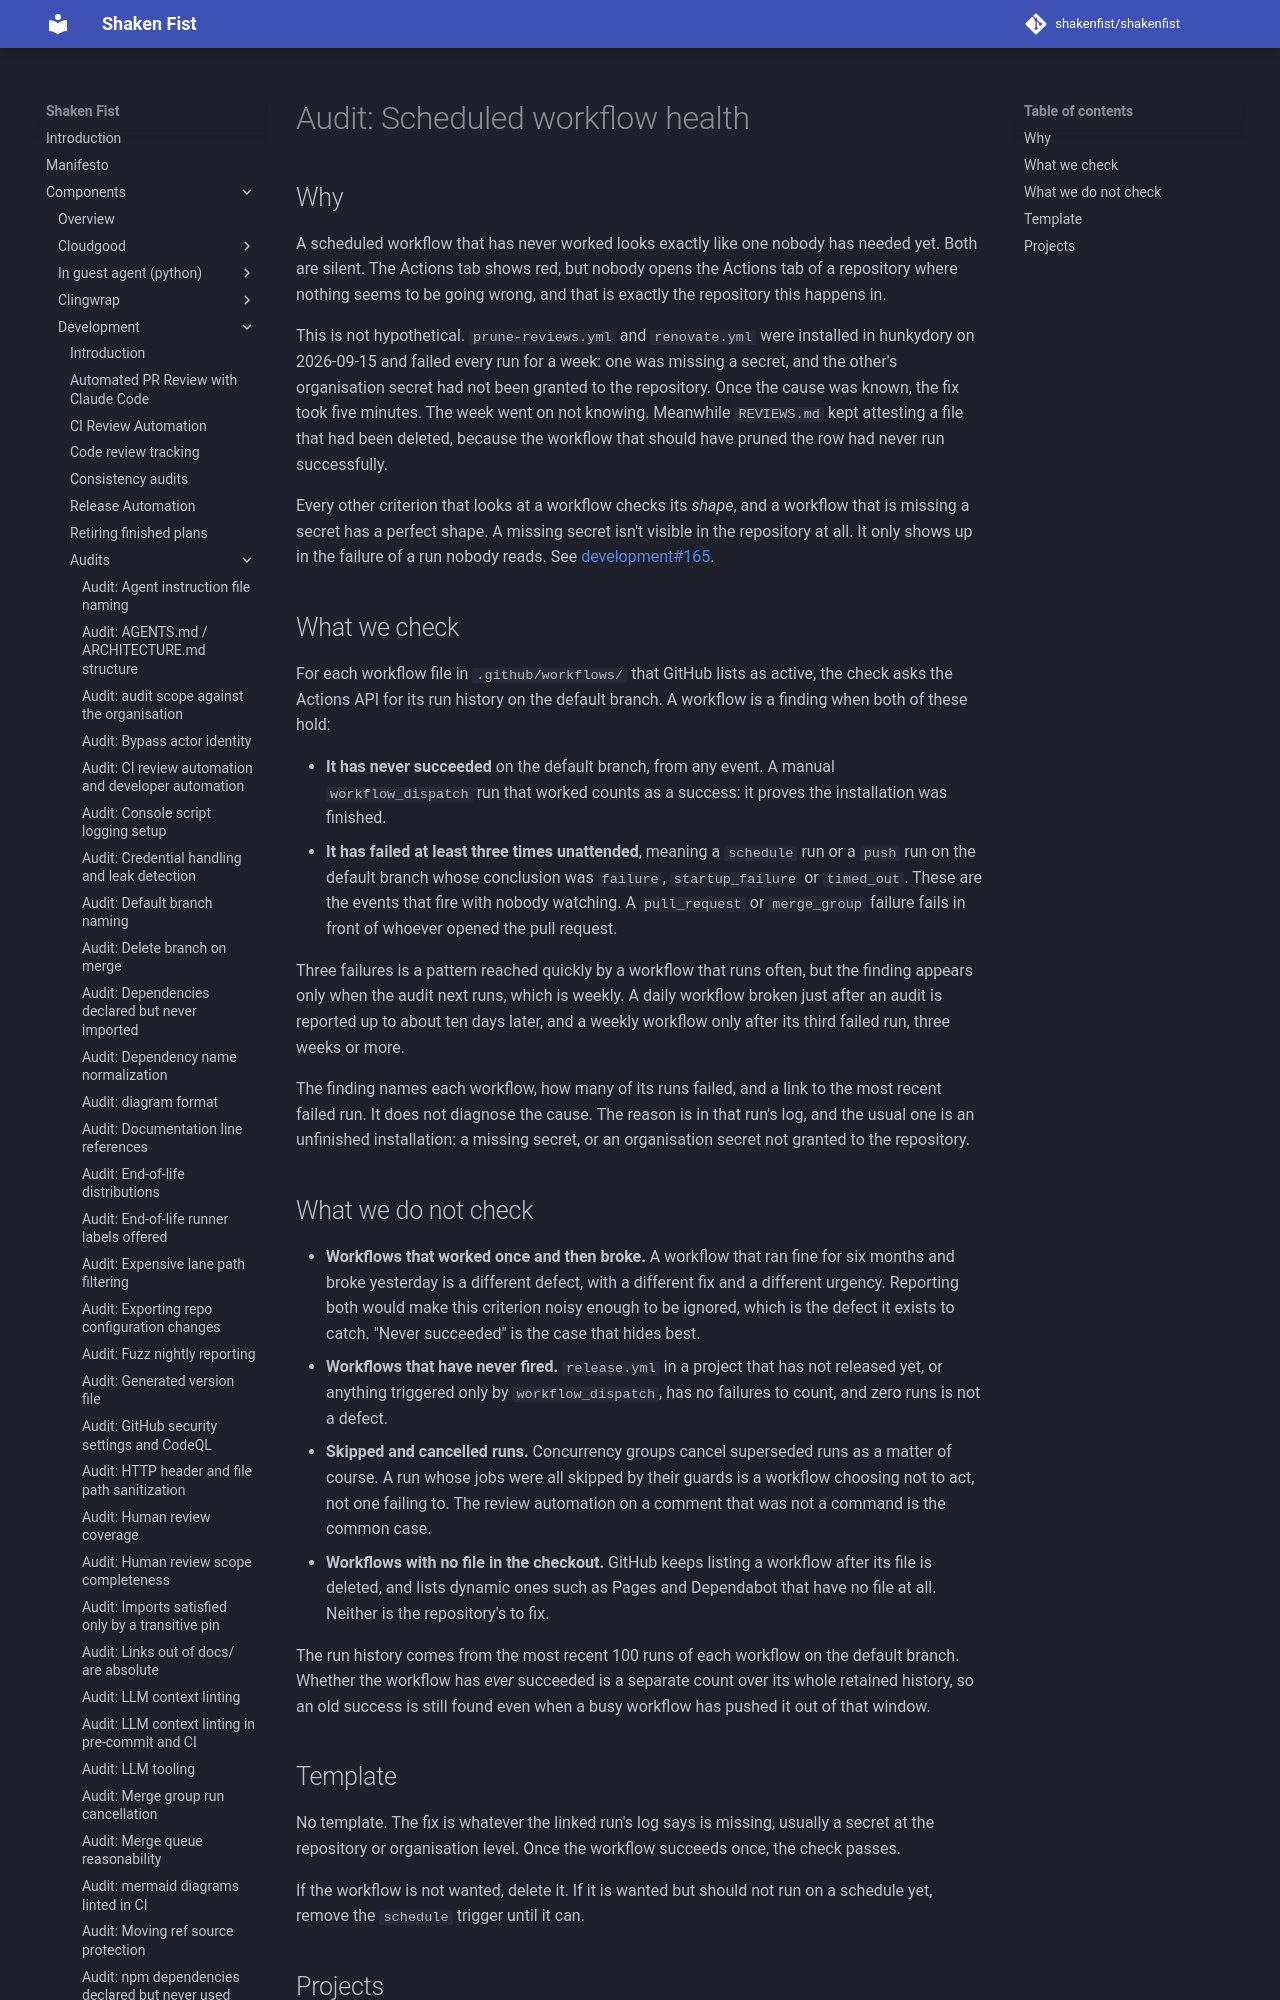

repository: shakenfist/shakenfist · page: components/development/audits/scheduled-workflow-health/index.html · generator: mkdocs

# Audit: Scheduled workflow health

## Why

A scheduled workflow that has never worked looks exactly like one
nobody has needed yet. Both are silent. The Actions tab shows red, but
nobody opens the Actions tab of a repository where nothing seems to be
going wrong, and that is exactly the repository this happens in.

This is not hypothetical. `prune-reviews.yml` and `renovate.yml` were
installed in hunkydory on 2026-09-15 and failed every run for a week:
one was missing a secret, and the other's organisation secret had not
been granted to the repository. Once the cause was known, the fix took
five minutes. The week went on not knowing. Meanwhile `REVIEWS.md`
kept attesting a file that had been deleted, because the workflow that
should have pruned the row had never run successfully.

Every other criterion that looks at a workflow checks its *shape*, and
a workflow that is missing a secret has a perfect shape. A missing
secret isn't visible in the repository at all. It only shows up in the
failure of a run nobody reads. See shakenfist/development#165.
